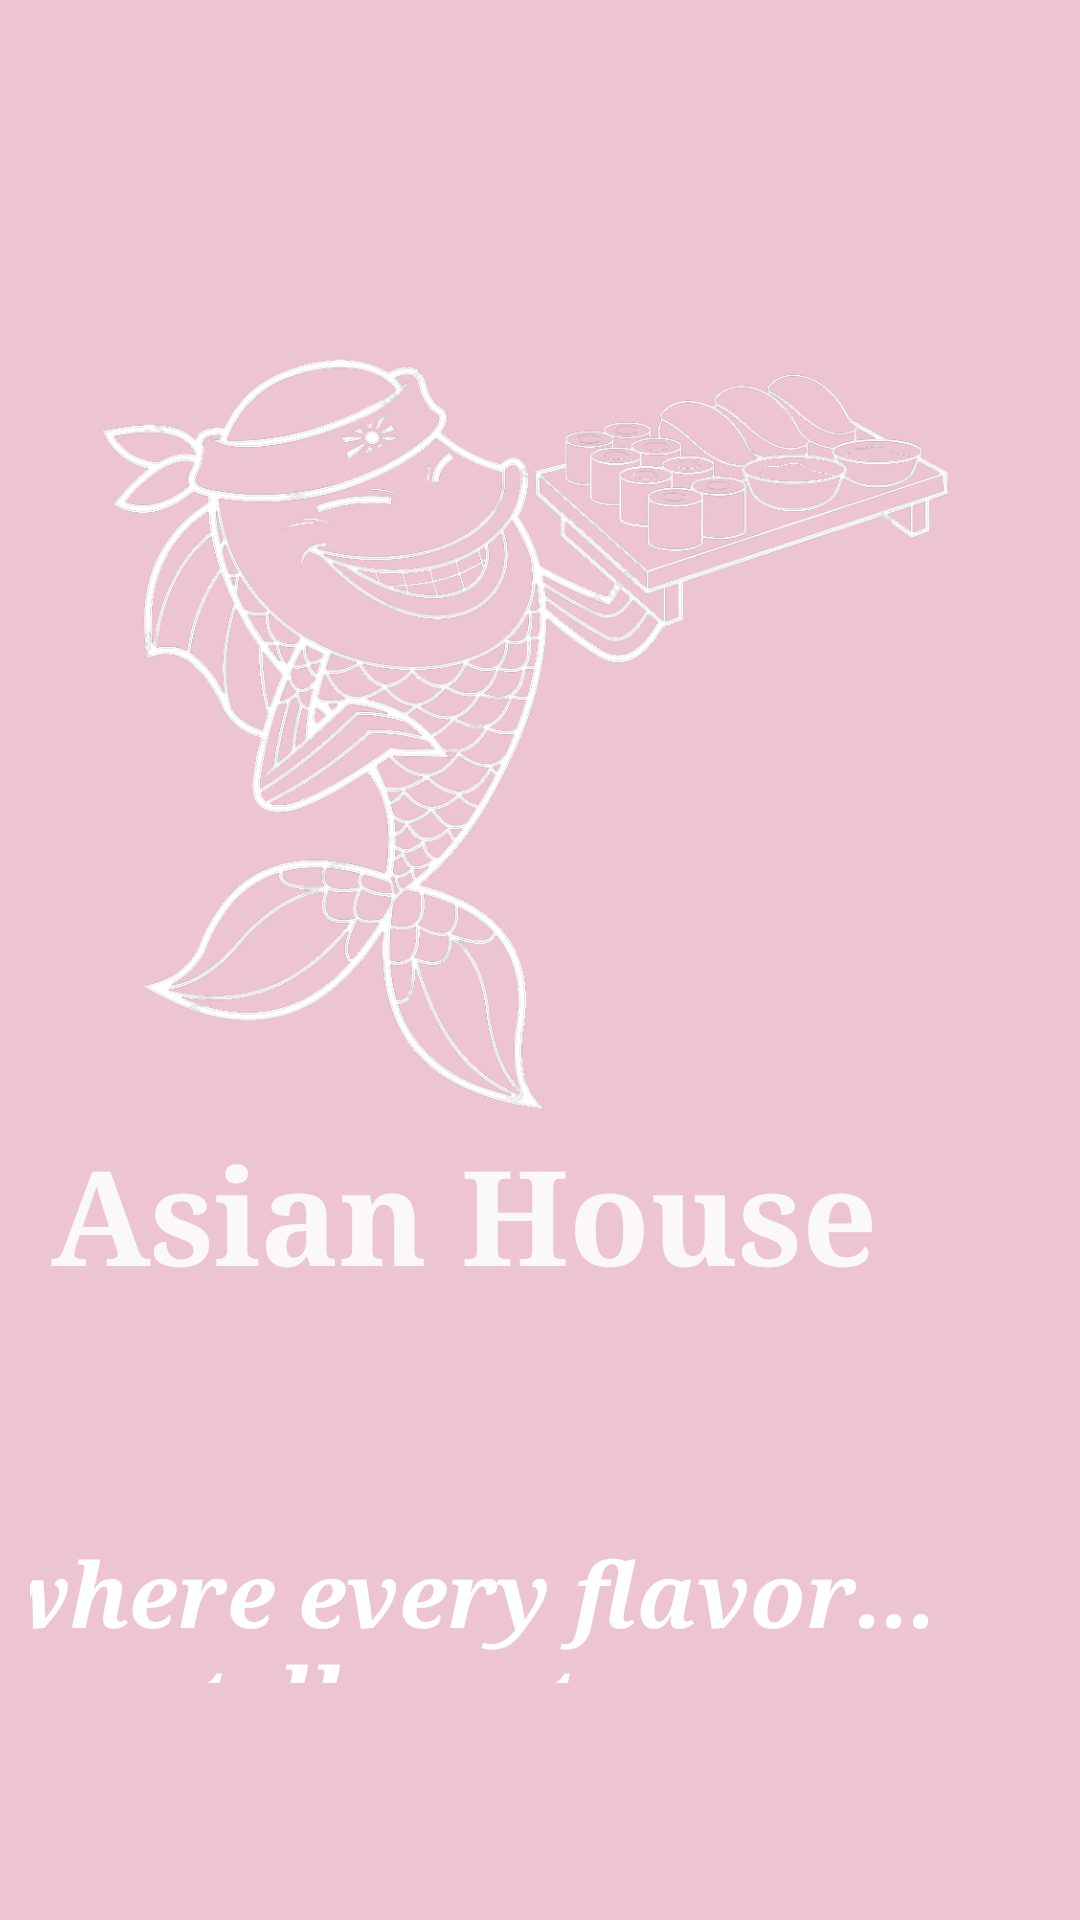

Write the Android layout XML for this screen, with the resource values it uses.
<!-- AndroidManifest.xml: application theme Theme.AppCompat.NoActionBar -->
<!-- res/layout/activity_main.xml -->
<?xml version="1.0" encoding="utf-8"?>
<androidx.constraintlayout.widget.ConstraintLayout xmlns:android="http://schemas.android.com/apk/res/android"
    xmlns:app="http://schemas.android.com/apk/res-auto"
    xmlns:tools="http://schemas.android.com/tools"
    android:layout_width="match_parent"
    android:layout_height="match_parent"
    android:background="#EDC4D2"
    android:padding="10dp"
    tools:context=".MainActivity">

    <ImageView
        android:id="@+id/img"
        android:layout_width="333dp"
        android:layout_height="255dp"
        android:layout_marginStart="18dp"
        android:layout_marginTop="108dp"
        android:layout_marginEnd="28dp"
        android:layout_marginBottom="67dp"
        app:layout_constraintBottom_toTopOf="@+id/line"
        app:layout_constraintEnd_toEndOf="parent"
        app:layout_constraintHorizontal_bias="0.142"
        app:layout_constraintStart_toStartOf="@+id/rest_name"
        app:layout_constraintTop_toTopOf="parent"
        app:srcCompat="@drawable/logo" />

    <TextView
        android:id="@+id/rest_name"
        android:layout_width="0dp"
        android:layout_height="0dp"
        android:layout_marginStart="16dp"
        android:layout_marginTop="365dp"
        android:layout_marginEnd="16dp"
        android:layout_marginBottom="85dp"
        android:fontFamily="serif"
        android:gravity="center"
        android:text="Asian House"
        android:textColor="#FAF8F8"
        android:textSize="44sp"
        android:textStyle="bold"
        app:layout_constraintBottom_toTopOf="@+id/motto"
        app:layout_constraintEnd_toEndOf="@+id/motto"
        app:layout_constraintHorizontal_bias="1.0"
        app:layout_constraintStart_toStartOf="@+id/motto"
        app:layout_constraintTop_toTopOf="parent" />

    <TextView
        android:id="@+id/motto"
        android:layout_width="351dp"
        android:layout_height="0dp"
        android:layout_marginEnd="20dp"
        android:layout_marginBottom="69dp"
        android:fontFamily="serif"
        android:gravity="center"
        android:text="where every flavor... tells a story"
        android:textColor="#FFFFFF"
        android:textSize="30sp"
        android:textStyle="bold|italic"
        app:layout_constraintBottom_toBottomOf="parent"
        app:layout_constraintEnd_toEndOf="parent"
        app:layout_constraintTop_toBottomOf="@+id/rest_name" />

    <ImageView
        android:id="@+id/line"
        android:layout_width="0dp"
        android:layout_height="0dp"
        android:layout_marginBottom="108dp"
        app:layout_constraintBottom_toBottomOf="parent"
        app:layout_constraintEnd_toEndOf="parent"
        app:layout_constraintStart_toStartOf="parent"
        app:layout_constraintTop_toBottomOf="@+id/img"
        app:srcCompat="@drawable/line" />

</androidx.constraintlayout.widget.ConstraintLayout>
<!-- resources referenced by this layout -->
<resources>
  <!-- drawable logo: png bitmap (drawable-v24, 313097 bytes) -->
</resources>
